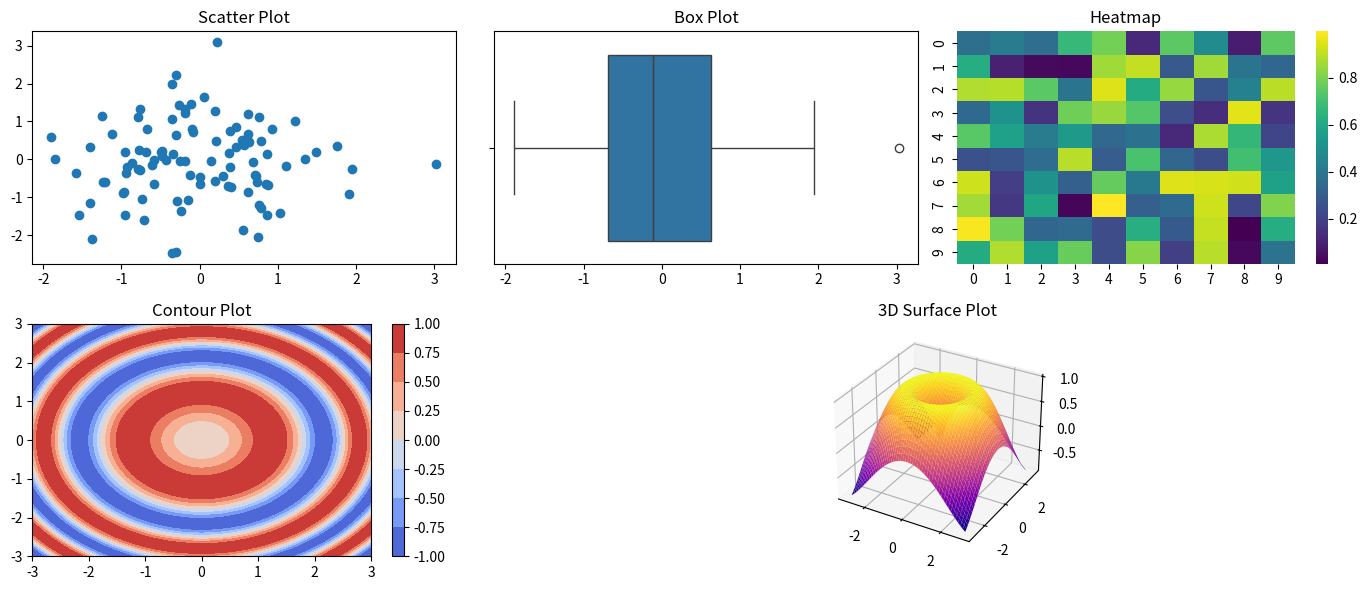

Here is the Python script that generated this plot:
import matplotlib.pyplot as plt
import seaborn as sns
import numpy as np
from mpl_toolkits.mplot3d import Axes3D

def visualize_data():
    x = np.random.randn(100)
    y = np.random.randn(100)

    plt.figure(figsize=(14, 6))

    # Scatter plot
    plt.subplot(2, 3, 1)
    plt.scatter(x, y)
    plt.title("Scatter Plot")

    # Box plot
    plt.subplot(2, 3, 2)
    sns.boxplot(x=x)
    plt.title("Box Plot")

    # Heatmap
    data = np.random.rand(10, 10)
    plt.subplot(2, 3, 3)
    sns.heatmap(data, cmap='viridis')
    plt.title("Heatmap")

    # Contour plot
    plt.subplot(2, 3, 4)
    X, Y = np.meshgrid(np.linspace(-3, 3, 100), np.linspace(-3, 3, 100))
    Z = np.sin(X**2 + Y**2)
    contour = plt.contourf(X, Y, Z, cmap='coolwarm')
    plt.colorbar(contour)
    plt.title("Contour Plot")

    # 3D Surface plot
    ax = plt.subplot(2, 3, (5, 6), projection='3d')
    X, Y = np.meshgrid(np.linspace(-3, 3, 50), np.linspace(-3, 3, 50))
    Z = np.sin(np.sqrt(X**2 + Y**2))
    ax.plot_surface(X, Y, Z, cmap='plasma')
    ax.set_title("3D Surface Plot")

    plt.tight_layout()
    plt.show()

visualize_data()
